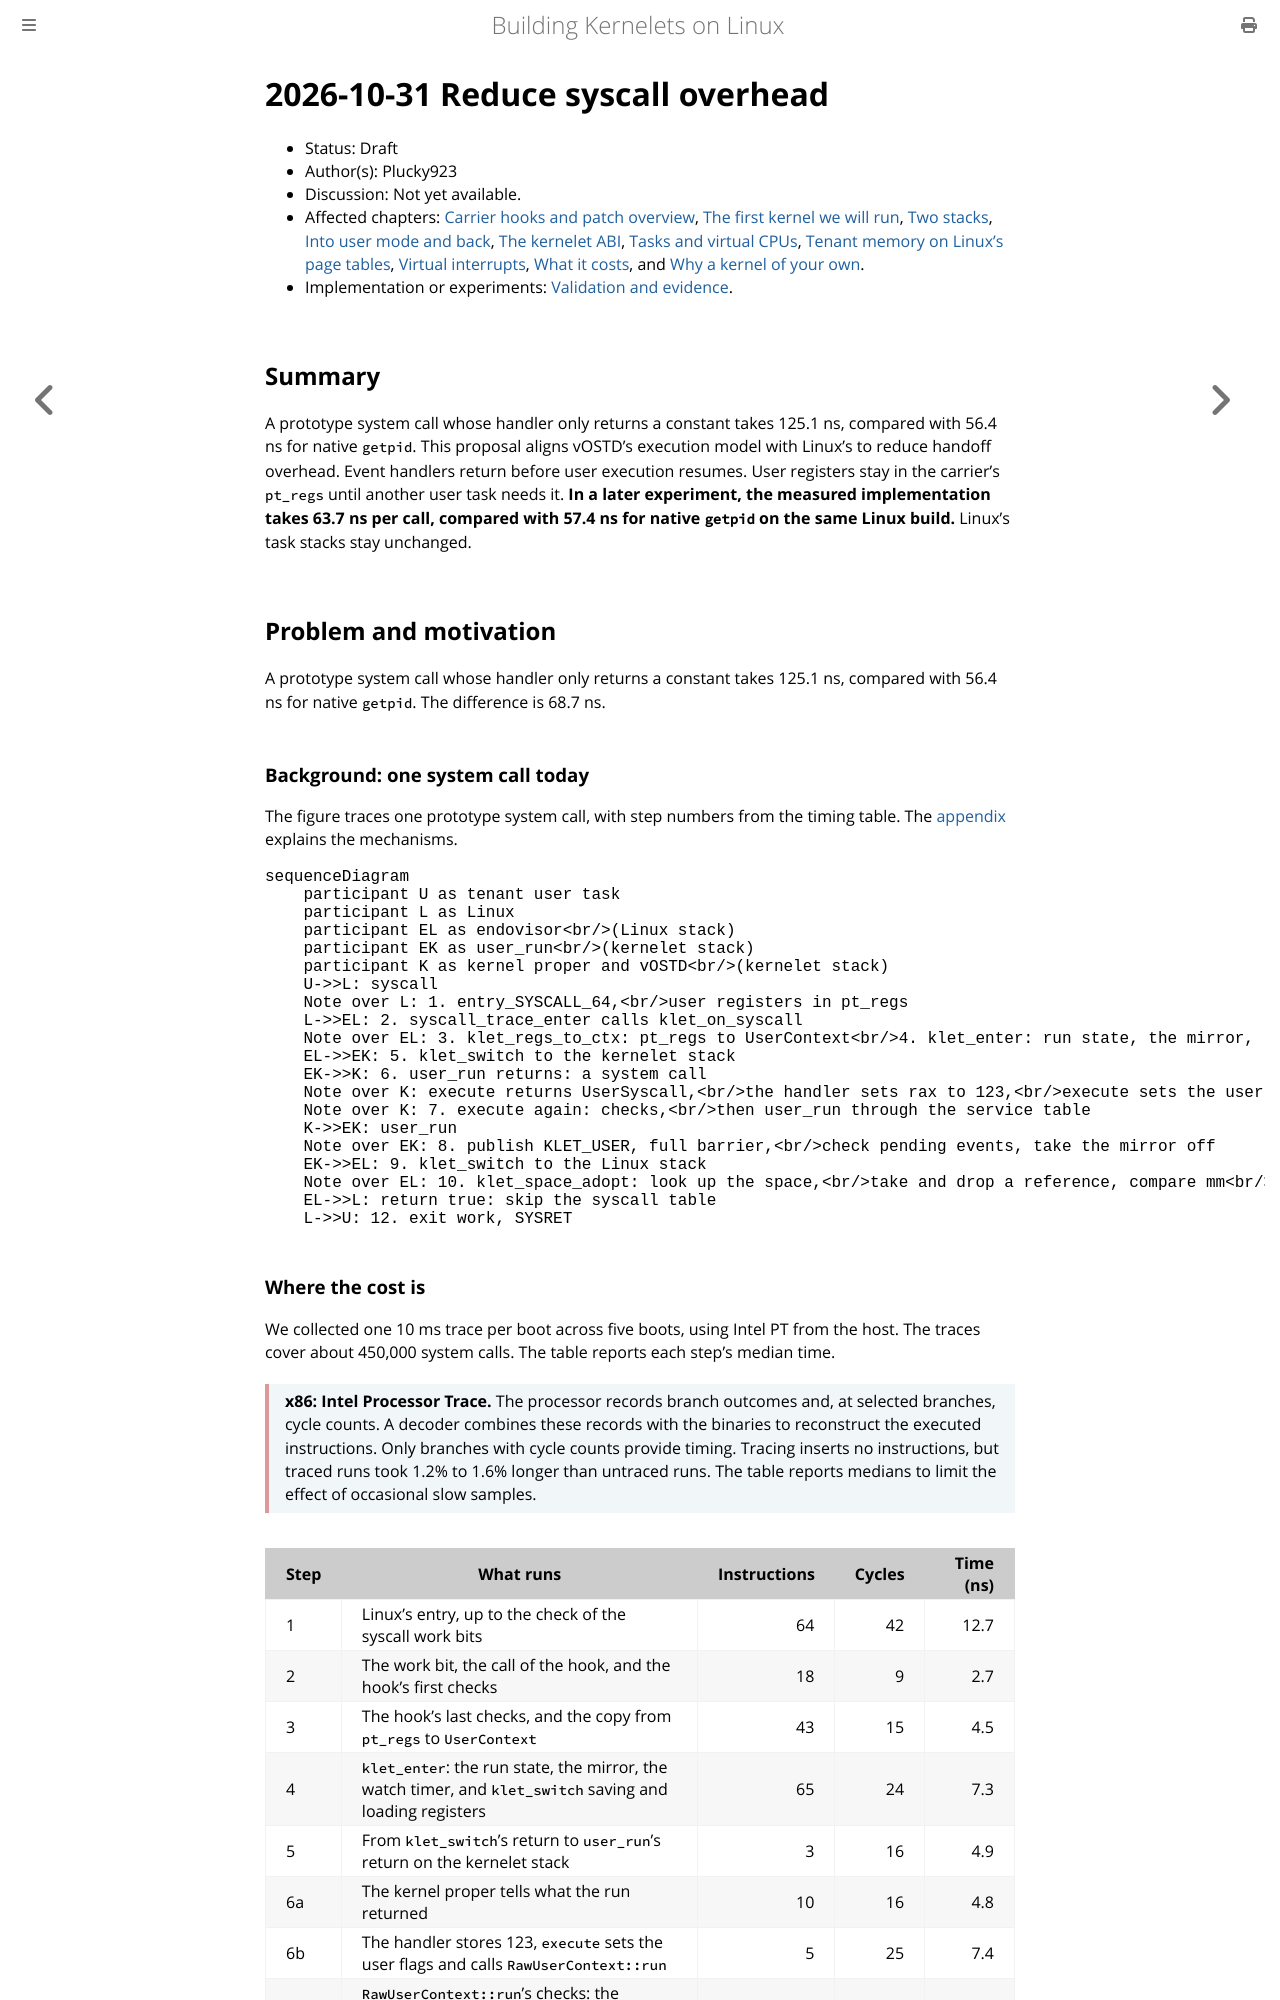

repository: Plucky923/kernelet · page: design-proposals/2026-10-31-reduce-syscall-overhead.html · generator: mdbook

# 2026-10-31 Reduce syscall overhead

- Status: Draft
- Author(s): Plucky923
- Discussion: Not yet available.
- Affected chapters: [Carrier hooks and patch overview](../accepted-design/carrier-hooks.md), [The first kernel we will run](../accepted-design/the-first-kernel-we-will-run.md), [Two stacks](../accepted-design/two-stacks.md), [Into user mode and back](../accepted-design/into-user-mode-and-back.md), [The kernelet ABI](../accepted-design/the-kernelet-abi.md), [Tasks and virtual CPUs](../accepted-design/tasks-and-virtual-cpus.md), [Tenant memory on Linux's page tables](../accepted-design/tenant-memory-on-linux-page-tables.md), [Virtual interrupts](../accepted-design/virtual-interrupts.md), [What it costs](../accepted-design/what-it-costs.md), and [Why a kernel of your own](../accepted-design/why-a-kernel-of-your-own.md).
- Implementation or experiments: [Validation and evidence](#validation-and-evidence).

## Summary

A prototype system call whose handler only returns a constant takes 125.1 ns, compared with 56.4 ns for native `getpid`. This proposal aligns vOSTD's execution model with Linux's to reduce handoff overhead. Event handlers return before user execution resumes. User registers stay in the carrier's `pt_regs` until another user task needs it. **In a later experiment, the measured implementation takes 63.7 ns per call, compared with 57.4 ns for native `getpid` on the same Linux build.** Linux's task stacks stay unchanged.

## Problem and motivation

A prototype system call whose handler only returns a constant takes 125.1 ns, compared with 56.4 ns for native `getpid`. The difference is 68.7 ns.

### Background: one system call today

The figure traces one prototype system call, with step numbers from the timing table. The [appendix](#appendix-the-prototypes-mechanisms) explains the mechanisms.

```mermaid
sequenceDiagram
    participant U as tenant user task
    participant L as Linux
    participant EL as endovisor<br/>(Linux stack)
    participant EK as user_run<br/>(kernelet stack)
    participant K as kernel proper and vOSTD<br/>(kernelet stack)
    U->>L: syscall
    Note over L: 1. entry_SYSCALL_64,<br/>user registers in pt_regs
    L->>EL: 2. syscall_trace_enter calls klet_on_syscall
    Note over EL: 3. klet_regs_to_ctx: pt_regs to UserContext<br/>4. klet_enter: run state, the mirror, the watch timer
    EL->>EK: 5. klet_switch to the kernelet stack
    EK->>K: 6. user_run returns: a system call
    Note over K: execute returns UserSyscall,<br/>the handler sets rax to 123,<br/>execute sets the user RFLAGS
    Note over K: 7. execute again: checks,<br/>then user_run through the service table
    K->>EK: user_run
    Note over EK: 8. publish KLET_USER, full barrier,<br/>check pending events, take the mirror off
    EK->>EL: 9. klet_switch to the Linux stack
    Note over EL: 10. klet_space_adopt: look up the space,<br/>take and drop a reference, compare mm<br/>11. klet_ctx_to_regs: UserContext to pt_regs
    EL->>L: return true: skip the syscall table
    L->>U: 12. exit work, SYSRET
```
